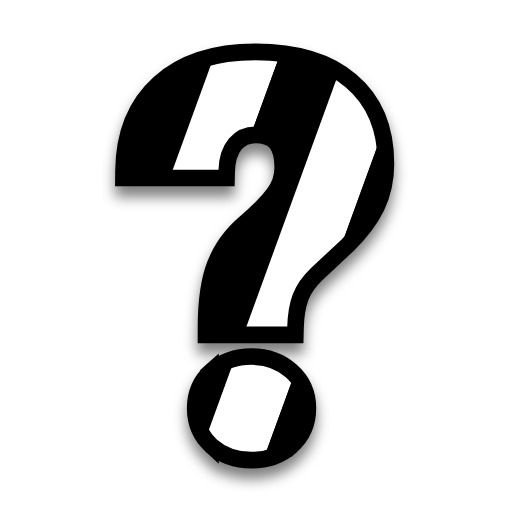
t = 0.00 s
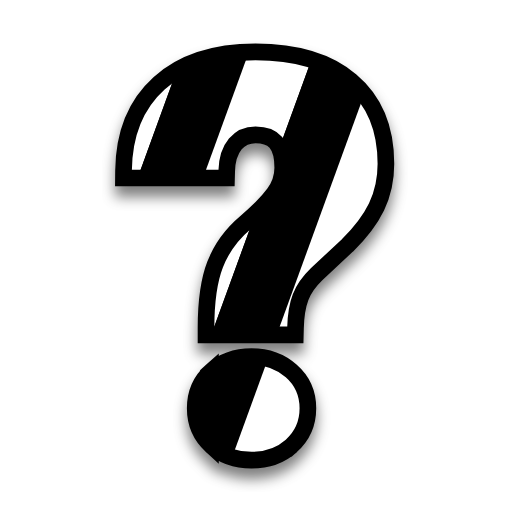
t = 0.25 s
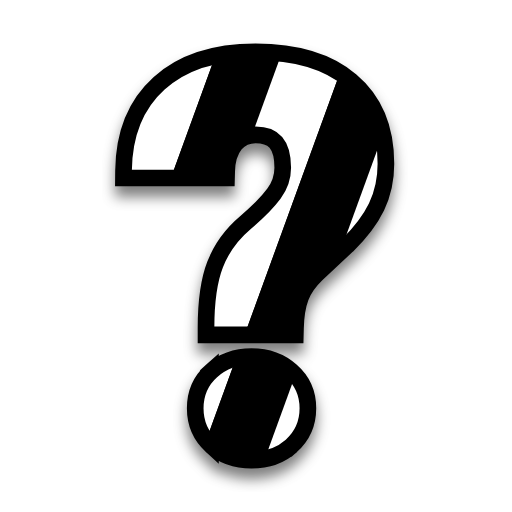
t = 0.50 s
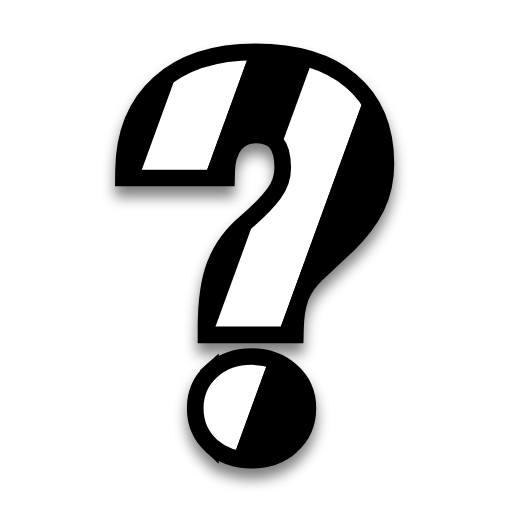
t = 0.75 s
t = 1.00 s: frame unchanged from t = 0.00 s, image omitted

The animated SVG that drew these frames (rendered in a browser with its animation timeline set to each time). Animation: 1 SMIL element (animateTransform=1); one cycle of 1.00 s.

<?xml version="1.0"?>
<svg xmlns="http://www.w3.org/2000/svg" width="200" height="200" viewBox="0 0 200 200" fill="none">
  <g filter="url(#filter0_d)">
    <path d="M83.2304 128.047C83.2304 117.974 84.3631 110.039 86.6285 104.243C88.8938 98.3786 92.5665 93.3074 97.6465 89.0296C102.726 84.7518 106.571 80.8535 109.179 77.3347C111.857 73.7469 113.195 69.8141 113.195 65.5363C113.195 55.1178 108.733 49.9086 99.8089 49.9086C95.69 49.9086 92.3606 51.4265 89.8206 54.4624C87.2806 57.4982 85.942 61.6035 85.8047 66.7782H51C51.1373 52.9789 55.4621 42.25 63.9745 34.5914C72.4869 26.8638 84.4317 23 99.8089 23C115.117 23 126.959 26.5533 135.334 33.6599C143.778 40.7666 148 50.8746 148 63.9839C148 69.7106 146.867 74.9198 144.602 79.6116C142.337 84.3033 138.698 89.0986 133.687 93.9973L121.845 105.071C118.481 108.314 116.147 111.66 114.843 115.11C113.539 118.491 112.818 122.803 112.68 128.047H83.2304ZM79.0085 159.509C79.0085 154.404 80.8277 150.229 84.466 146.987C88.173 143.675 92.7725 142.019 98.2643 142.019C103.756 142.019 108.321 143.675 111.96 146.987C115.667 150.229 117.52 154.404 117.52 159.509C117.52 164.615 115.667 168.824 111.96 172.136C108.321 175.379 103.756 177 98.2643 177C92.7725 177 88.173 175.379 84.466 172.136C80.8277 168.824 79.0085 164.615 79.0085 159.509Z" fill="#000000"/>
    <path d="M82.4685 174.374L82.4466 174.354C78.1574 170.45 76.0085 165.424 76.0085 159.509C76.0085 153.596 78.1584 148.591 82.4673 144.749L82.4685 174.374ZM82.4685 174.374L82.4908 174.394C86.8086 178.171 92.1356 180 98.2643 180C104.392 180 109.697 178.171 113.956 174.375L113.958 174.373M82.4685 174.374L113.958 174.373M113.958 174.373C118.322 170.475 120.52 165.443 120.52 159.509C120.52 153.585 118.327 148.582 113.957 144.748C109.705 140.887 104.399 139.019 98.2643 139.019C92.1191 139.019 86.7844 140.893 82.4686 144.748L113.958 174.373ZM80.2304 128.047V131.047H83.2304H112.68H115.603L115.679 128.126C115.811 123.085 116.503 119.142 117.642 116.19L117.645 116.181L117.649 116.171C118.758 113.237 120.793 110.256 123.911 107.247L135.736 96.1885L135.76 96.1658L135.784 96.1426C140.964 91.0793 144.845 86.0083 147.303 80.916C149.784 75.7785 151 70.1169 151 63.9839C151 50.1755 146.518 39.1538 137.271 31.3688C128.174 23.6522 115.548 20 99.8089 20C83.945 20 71.1911 23.9911 61.963 32.3656C52.7028 40.6998 48.1439 52.2983 48.0001 66.7484L47.97 69.7782H51H85.8047H88.7261L88.8036 66.8578C88.9285 62.1498 90.1333 58.7638 92.1215 56.3874C94.0654 54.064 96.5369 52.9086 99.8089 52.9086C103.677 52.9086 106.07 54.0158 107.57 55.7672C109.147 57.6075 110.195 60.6856 110.195 65.5363C110.195 69.136 109.085 72.4452 106.775 75.5405L106.769 75.5481C104.351 78.8098 100.697 82.5386 95.7141 86.7348C90.2721 91.3175 86.2902 96.7964 83.8323 103.156C81.3741 109.448 80.2304 117.805 80.2304 128.047Z" stroke="#000000" stroke-width="6"/>
  </g>
  <path d="M83.2304 128.047C83.2304 117.974 84.3631 110.039 86.6285 104.243C88.8938 98.3786 92.5665 93.3074 97.6465 89.0296C102.726 84.7518 106.571 80.8535 109.179 77.3347C111.857 73.7469 113.195 69.8141 113.195 65.5363C113.195 55.1178 108.733 49.9086 99.8089 49.9086C95.69 49.9086 92.3606 51.4265 89.8206 54.4624C87.2806 57.4982 85.942 61.6035 85.8047 66.7782H51C51.1373 52.9789 55.4621 42.25 63.9745 34.5914C72.4869 26.8638 84.4317 23 99.8089 23C115.117 23 126.959 26.5533 135.334 33.6599C143.778 40.7666 148 50.8746 148 63.9839C148 69.7106 146.867 74.9198 144.602 79.6116C142.337 84.3033 138.698 89.0986 133.687 93.9973L121.845 105.071C118.481 108.314 116.147 111.66 114.843 115.11C113.539 118.491 112.818 122.803 112.68 128.047H83.2304ZM79.0085 159.509C79.0085 154.404 80.8277 150.229 84.466 146.987C88.173 143.675 92.7725 142.019 98.2643 142.019C103.756 142.019 108.321 143.675 111.96 146.987C115.667 150.229 117.52 154.404 117.52 159.509C117.52 164.615 115.667 168.824 111.96 172.136C108.321 175.379 103.756 177 98.2643 177C92.7725 177 88.173 175.379 84.466 172.136C80.8277 168.824 79.0085 164.615 79.0085 159.509Z" fill="url(#bibata-bee)" stroke="#000000"/>
  <defs>
    <pattern id="bibata-bee" patternUnits="userSpaceOnUse" x="0" y="0" width="200" height="200">
      <g>
        <g transform="rotate(20 50 50) scale(2.4)">
          <rect x="-20" y="-10" width="10" height="120" fill="#000000"/>
          <rect x="-10" y="-10" width="10" height="120" fill="#ffffff"/>
          <rect x="0" y="-10" width="10" height="120" fill="#000000"/>
          <rect x="10" y="-10" width="10" height="120" fill="#ffffff"/>
          <rect x="20" y="-10" width="10" height="120" fill="#000000"/>
          <rect x="30" y="-10" width="10" height="120" fill="#ffffff"/>
          <rect x="40" y="-10" width="10" height="120" fill="#000000"/>
          <rect x="50" y="-10" width="10" height="120" fill="#ffffff"/>
          <rect x="60" y="-10" width="10" height="120" fill="#000000"/>
          <rect x="70" y="-10" width="10" height="120" fill="#ffffff"/>
          <rect x="80" y="-10" width="10" height="120" fill="#000000"/>
          <rect x="90" y="-10" width="10" height="120" fill="#ffffff"/>
          <rect x="100" y="-10" width="10" height="120" fill="#000000"/>
          <rect x="110" y="-10" width="10" height="120" fill="#000000"/>
        </g>
        <animateTransform attributeName="transform" type="translate" values="0 0;52 0" keyTimes="0;1" dur="1s" repeatCount="1"/>
      </g>
    </pattern>
    <filter id="filter0_d" x="39.94" y="16" width="119.06" height="176" filterUnits="userSpaceOnUse" color-interpolation-filters="sRGB">
      <feFlood flood-opacity="0" result="BackgroundImageFix"/>
      <feColorMatrix in="SourceAlpha" type="matrix" values="0 0 0 0 0 0 0 0 0 0 0 0 0 0 0 0 0 0 127 0"/>
      <feOffset dy="4"/>
      <feGaussianBlur stdDeviation="2.5"/>
      <feColorMatrix type="matrix" values="0 0 0 0 0 0 0 0 0 0 0 0 0 0 0 0 0 0 0.5 0"/>
      <feBlend mode="normal" in2="BackgroundImageFix" result="effect1_dropShadow"/>
      <feBlend mode="normal" in="SourceGraphic" in2="effect1_dropShadow" result="shape"/>
    </filter>
  </defs>
</svg>
